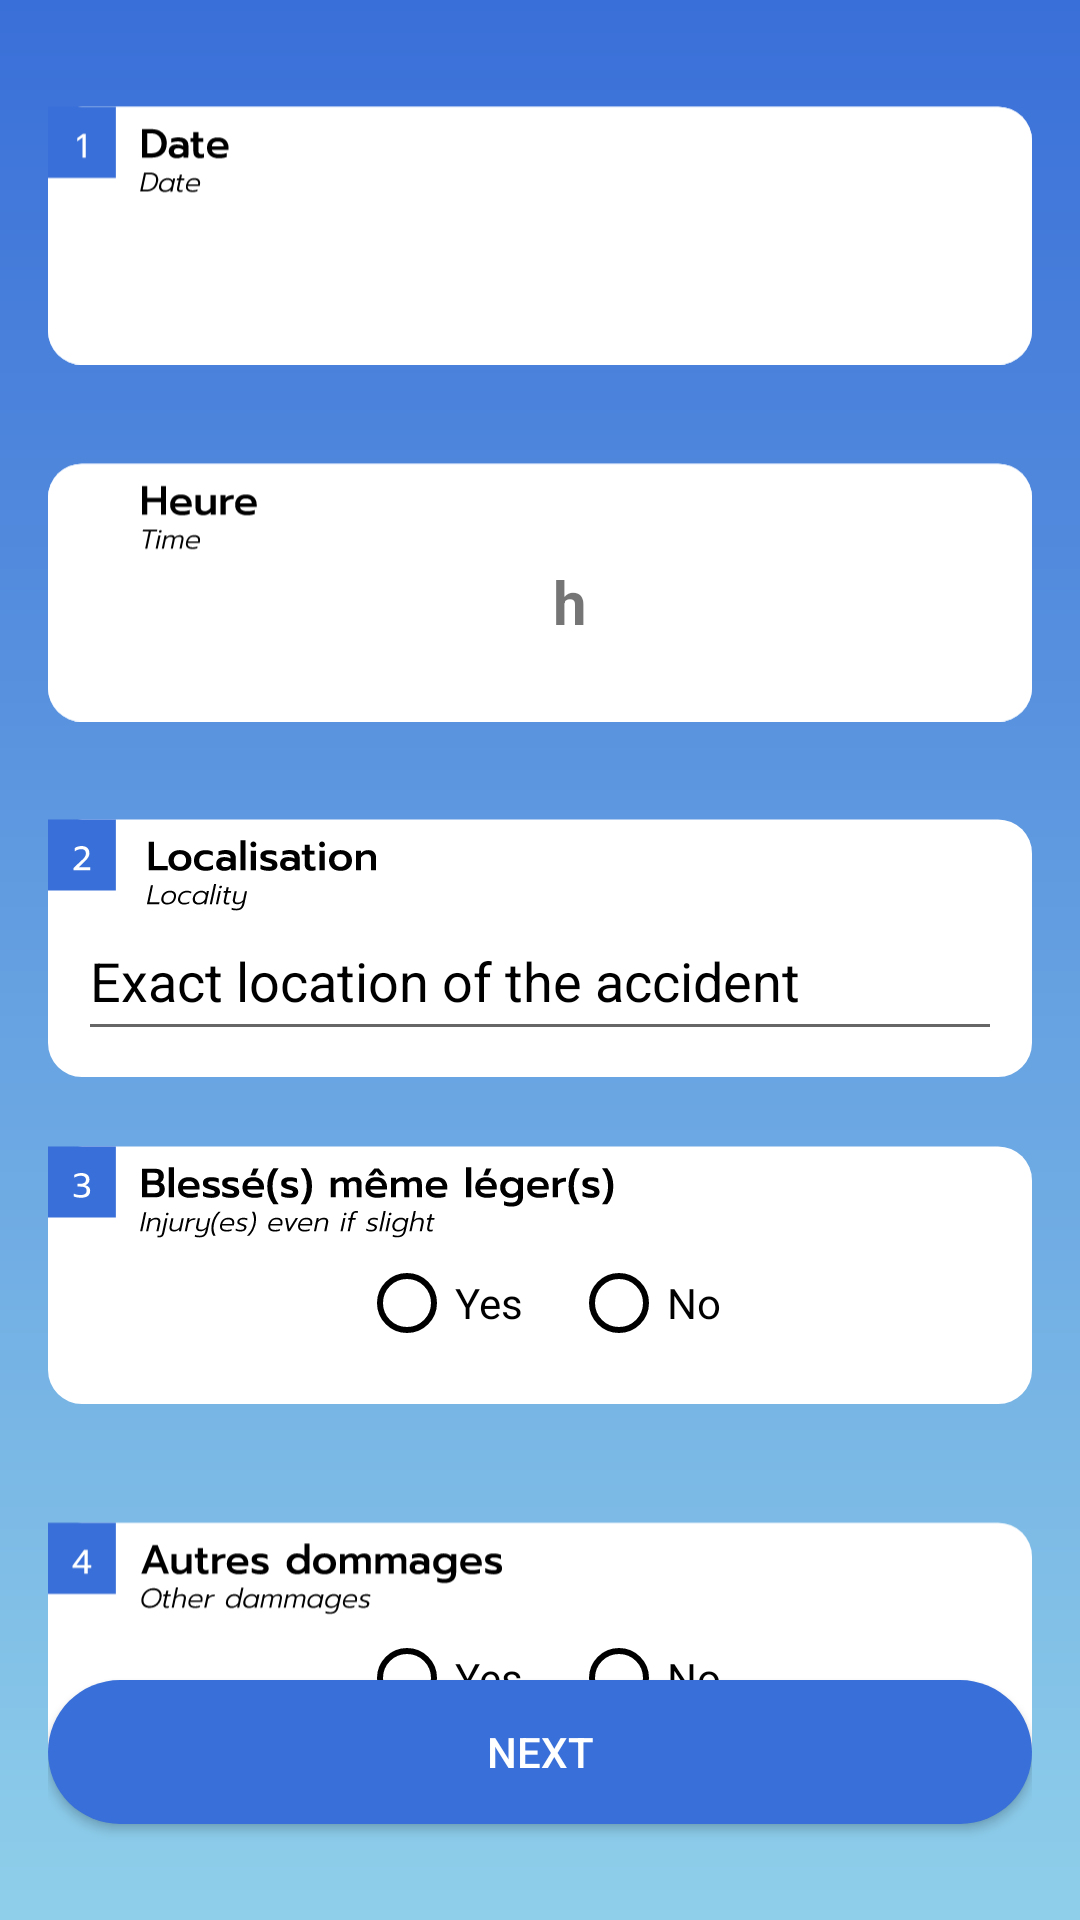

Produce the Android XML layout that renders to this screen, including the resource entries it uses.
<!-- AndroidManifest.xml: application theme Theme.EasyClaim -->
<!-- res/layout/report2.xml -->
<?xml version="1.0" encoding="utf-8"?>
<RelativeLayout xmlns:android="http://schemas.android.com/apk/res/android"
    xmlns:tools="http://schemas.android.com/tools"
    android:layout_width="match_parent"
    android:layout_height="match_parent"
    android:background="@drawable/background_gradient"
    android:padding="16dp">

    
    <FrameLayout
        android:id="@+id/dateSection"
        android:layout_width="wrap_content"
        android:layout_height="121dp">

        
        <ImageView
            android:id="@+id/dateImage"
            android:layout_width="match_parent"
            android:layout_height="124dp"
            android:src="@drawable/date" /> 

        <LinearLayout
            android:layout_width="match_parent"
            android:layout_height="wrap_content"
            android:layout_marginLeft="20dp"
            android:layout_marginTop="50dp"
            android:orientation="horizontal">

            <Spinner
                android:id="@+id/daySpinner"
                style="@style/Theme.EasyClaim.Spinner"
                android:layout_width="0dp"
                android:layout_height="50dp"
                android:layout_weight="1"
                android:prompt="@string/day_prompt" />

            <Spinner
                android:id="@+id/monthSpinner"
                android:layout_width="0dp"
                android:layout_height="50dp"
                android:layout_weight="1"
                android:prompt="@string/month_prompt" />

            <Spinner
                android:id="@+id/yearSpinner"
                android:layout_width="0dp"
                android:layout_height="50dp"
                android:layout_weight="1"
                android:prompt="@string/year_prompt" />
        </LinearLayout>
    </FrameLayout>

    
    <FrameLayout
        android:id="@+id/timeSection"
        android:layout_width="match_parent"
        android:layout_height="wrap_content"
        android:layout_below="@id/dateSection">

        
        <ImageView
            android:id="@+id/timeImage"
            android:layout_width="match_parent"
            android:layout_height="120dp"
            android:src="@drawable/time" /> 

        <LinearLayout
            android:layout_width="match_parent"
            android:layout_height="wrap_content"
            android:orientation="horizontal"
            android:layout_marginTop="50dp"
            android:layout_marginLeft="20dp">

            <Spinner
                android:id="@+id/hourSpinner"
                android:layout_width="0dp"
                android:layout_height="50dp"
                android:layout_weight="1"
                android:prompt="@string/hour_prompt" />

            <TextView
                android:layout_width="wrap_content"
                android:layout_height="wrap_content"
                android:text="h"
                android:textSize="20sp"
                android:textStyle="bold"/>

            <Spinner
                android:id="@+id/minuteSpinner"
                android:layout_width="0dp"
                android:layout_height="50dp"
                android:layout_weight="1"
                android:prompt="@string/minute_prompt" />

        </LinearLayout>
    </FrameLayout>

    
    <FrameLayout
        android:id="@+id/localizationSection"
        android:layout_width="match_parent"
        android:layout_height="wrap_content"
        android:layout_below="@id/timeSection">

        
        <ImageView
            android:id="@+id/localisationImage"
            android:layout_width="match_parent"
            android:layout_height="117dp"
            android:src="@drawable/localisation" /> 

        <EditText
            android:id="@+id/exactLocationEditText"
            android:layout_width="match_parent"
            android:layout_height="50dp"
            android:layout_gravity="center"
            android:layout_marginTop="10dp"
            android:layout_marginHorizontal="10dp"
            android:textColorHint="@color/black"
            android:hint="Exact location of the accident" />

    </FrameLayout>

    
    <FrameLayout
        android:id="@+id/injurySection"
        android:layout_width="match_parent"
        android:layout_height="wrap_content"
        android:layout_below="@id/localizationSection">

        
        <ImageView
            android:id="@+id/injuryImage"
            android:layout_width="match_parent"
            android:layout_height="101dp"
            android:src="@drawable/blesses" /> 

        
        <RadioGroup
            android:id="@+id/injuryRadioGroup"
            android:layout_width="wrap_content"
            android:layout_height="wrap_content"
            android:layout_gravity="center"
            android:orientation="horizontal"
            android:layout_marginTop="10dp"
            android:padding="16dp"> 

            <RadioButton
                android:id="@+id/injuryYes"
                android:layout_width="wrap_content"
                android:layout_height="wrap_content"
                android:text="Yes"
                android:buttonTint="@color/black" /> 

            <RadioButton
                android:id="@+id/injuryNo"
                android:layout_width="wrap_content"
                android:layout_height="wrap_content"
                android:text="No"
                android:layout_marginStart="16dp"
                android:buttonTint="@color/black" /> 
        </RadioGroup>
    </FrameLayout>

    
    <FrameLayout
        android:id="@+id/dammageSection"
        android:layout_width="match_parent"
        android:layout_height="wrap_content"
        android:layout_below="@id/injurySection">

        
        <ImageView
            android:id="@+id/damageSectionImage"
            android:layout_width="match_parent"
            android:layout_height="150dp"
            android:src="@drawable/degats" /> 

        
        <RadioGroup
            android:id="@+id/damageRadioGroup"
            android:layout_width="wrap_content"
            android:layout_height="wrap_content"
            android:layout_gravity="center"
            android:orientation="horizontal"
            android:layout_marginTop="10dp"
            android:padding="16dp"> 

            <RadioButton
                android:id="@+id/damageYes"
                android:layout_width="wrap_content"
                android:layout_height="wrap_content"
                android:text="Yes"
                android:buttonTint="@color/black" /> 

            <RadioButton
                android:id="@+id/damageNo"
                android:layout_width="wrap_content"
                android:layout_height="wrap_content"
                android:text="No"
                android:layout_marginStart="16dp"
                android:buttonTint="@color/black" /> 
        </RadioGroup>
    </FrameLayout>

    
    <LinearLayout
        android:layout_width="match_parent"
        android:layout_height="wrap_content"
        android:layout_alignParentBottom="true"
        android:orientation="vertical">

        <Button
            android:id="@+id/continueButton"
            android:layout_width="match_parent"
            android:layout_height="wrap_content"
            android:text="Next"
            android:layout_marginTop="16dp"
            android:layout_marginBottom="16dp"
            android:background="@drawable/button_configure_background"
            android:textColor="@color/white" />
    </LinearLayout>

</RelativeLayout>
<!-- resources referenced by this layout -->
<resources>
  <color name="black">#FF000000</color>
  <color name="white">#FFFFFFFF</color>
  <!-- drawable background_gradient (drawable) -->
  <?xml version="1.0" encoding="utf-8"?>
  <shape xmlns:android="http://schemas.android.com/apk/res/android"
      android:shape="rectangle">
      <gradient
          android:startColor="#8FCFEA"
          android:endColor="#396FD8"
          android:angle="90"/>
  </shape>
  <!-- drawable blesses: vector/xml drawable (drawable, 19771 chars, omitted) -->
  <!-- drawable button_configure_background (drawable) -->
  <?xml version="1.0" encoding="utf-8"?>
  <selector xmlns:android="http://schemas.android.com/apk/res/android">
      <item>
          <shape android:shape="rectangle">
              <corners android:radius="30dp"/>
              <solid android:color="@color/blue_button_background"/>
          </shape>
      </item>
  </selector>
  <!-- drawable date: vector/xml drawable (drawable, 4524 chars, omitted) -->
  <!-- drawable degats: vector/xml drawable (drawable, 15367 chars, omitted) -->
  <!-- drawable localisation: vector/xml drawable (drawable, 9338 chars, omitted) -->
  <!-- drawable time: vector/xml drawable (drawable, 3886 chars, omitted) -->
  <string name="day_prompt">Jour</string>
  <string name="hour_prompt">Heure</string>
  <string name="minute_prompt">Minute</string>
  <string name="month_prompt">Mois</string>
  <string name="year_prompt">Année</string>
  <style name="Theme.EasyClaim.Spinner" parent="Widget.AppCompat.Spinner.Underlined">
          <item name="android:textColor">@color/white</item>
          
          <item name="android:backgroundTint">@color/white</item>
      </style>
  <style name="Theme.EasyClaim" parent="Base.Theme.EasyClaim">
          
          <item name="spinnerStyle">@style/Theme.EasyClaim.Spinner</item>
      </style>
  <color name="blue_button_background">#396FD8</color>
  <style name="Base.Theme.EasyClaim" parent="Theme.Design.Light.NoActionBar">
          
          
      </style>
</resources>
